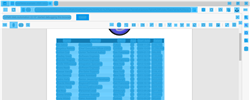
Task: Robotic Enterprise Framework
Workflow: TableExtractionToDatabase

Step 1: CV Screen Scope in window '{0}' (msedge.exe)

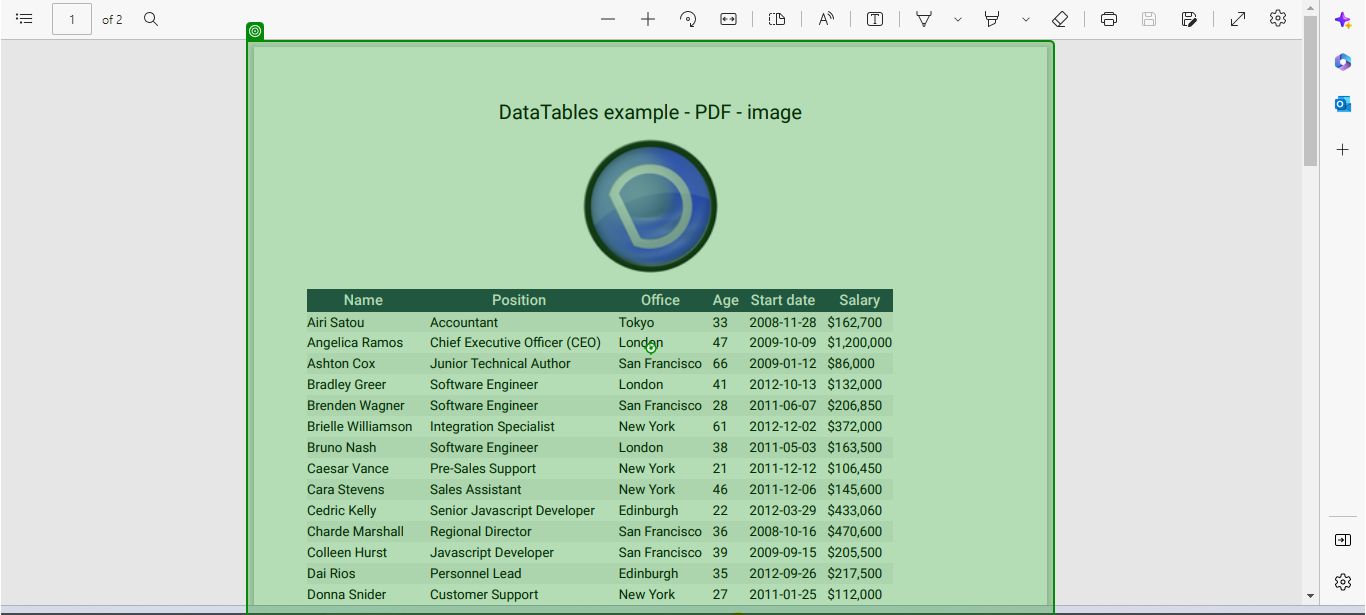
Step 2: Mouse Scroll 'DataTables example'

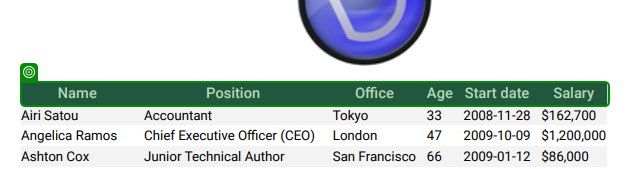
Step 3: SearchedElement

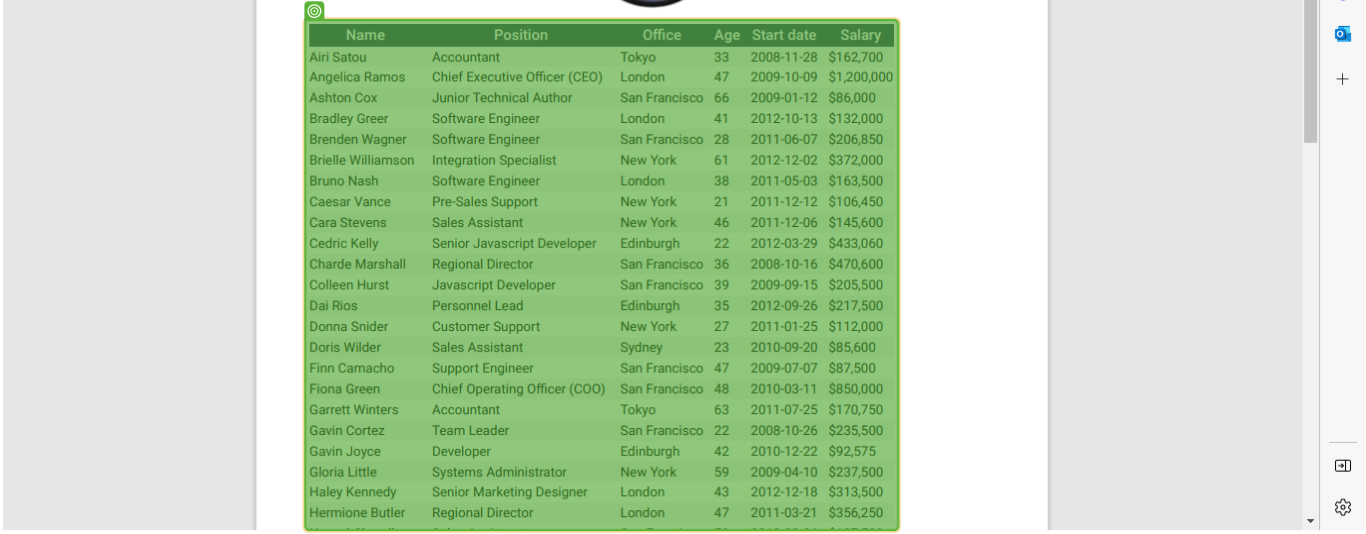
Step 4: get-text

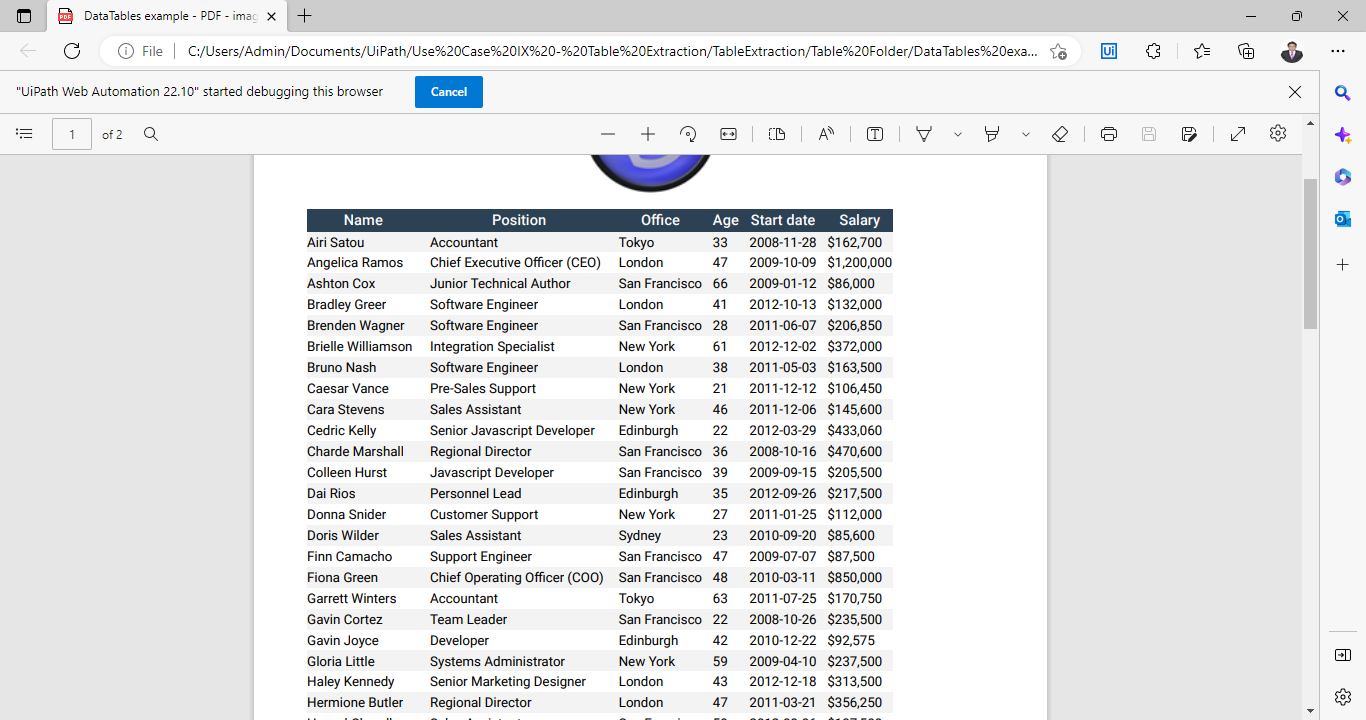
Step 5: Screen CV Extract Table - Tabl